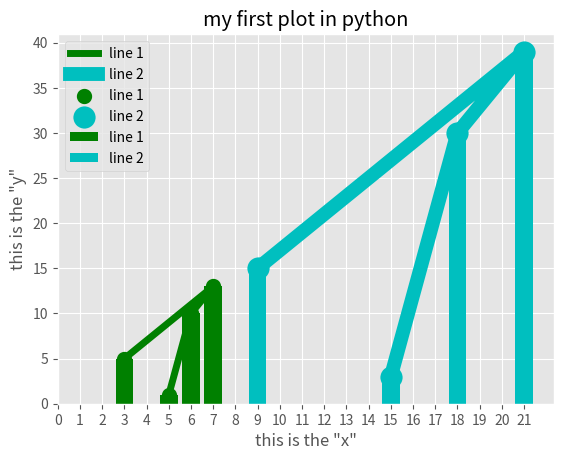

Write Python code to recreate this figure.
from matplotlib import pyplot
from matplotlib import style

style.use('ggplot')
#style.use('bmh')
#style.use('classic')
#style.use('dark_background')
#style.use('fivethirtyeight')
#style.use('seaborn')
#style.use('Solarize_Light2')
#style.use('seaborn-talk')
#style.use('seaborn-poster')
#style.use('seaborn-deep')

x = [5,6,7,3]
y = [1,10,13,5]

x1 = [i*3 for i in x]
y1 = [i*3 for i in y]

pyplot.plot(x,y,color='g',linewidth = 5,label = 'line 1')
pyplot.plot(x1,y1,color='c',linewidth = 10,label = 'line 2')

pyplot.title('my first plot in python')
pyplot.ylabel('this is the "y"')
pyplot.xlabel('this is the "x"')
pyplot.legend()

pyplot.show()

pyplot.scatter(x,y,color='g',linewidth = 5,label = 'line 1')
pyplot.scatter(x1,y1,color='c',linewidth = 10,label = 'line 2')

pyplot.legend()

pyplot.show()

pyplot.bar(x,y,color='g',linewidth = 5,label = 'line 1',align = 'center')
pyplot.bar(x1,y1,color='c',linewidth = 10,label = 'line 2',align='center')

pyplot.legend()
pyplot.xticks(list(range(max(x+x1)+1)))

pyplot.show()